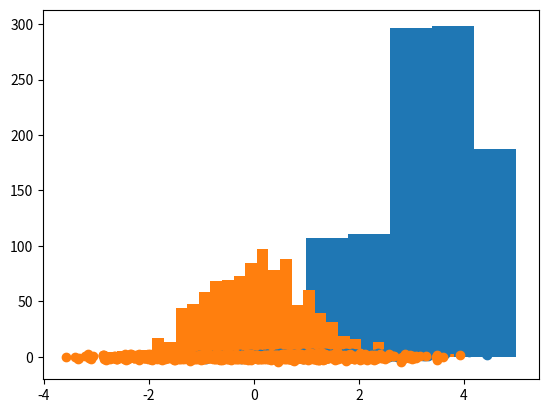

The script that saved this image:
import numpy as np
import matplotlib.pyplot as plt
def categorical(x,p,num):
    a=np.random.uniform(size=100000)
    b=np.random.choice(a,num)
    c=[]
    d=[]
    for k in range(len(p)):
        d.append(sum(p[0:k+1]))
    for j in range(len(b)):
        for i in range(len(d)):
            if i == 0:
                if b[j] <= d[i]:
                    c.append(x[i])
            elif d[i - 1] < b[j] <= d[i]:
                c.append(x[i])
    return c
def unigau(mu,sigma,num):
    a = np.random.uniform(size=100000)
    b = np.random.choice(a, num)
    c = np.random.choice(a, num)
    z=np.multiply(np.sqrt(-2*np.log(b)),np.cos(2*np.pi*c))
    z=z*sigma+mu
    return z
def multigau(mu,cov,num,d):
    m=np.array(mu).reshape(d, 1)
    l=np.linalg.cholesky(cov)
    a = unigau(0,1,num*d).reshape(d,num)
    z=m+np.dot(l,a)
    return z
def mix(num,w,cov,mu,d):
    w=np.array(w)
    num_dis=len(w)
    z1 = np.zeros((num,num_dis))
    z2 = np.zeros((num, num_dis))
    for j in range(4):
        a=multigau(mu[j],cov[j],num,d[j])
        z1[:,j] = a[0]
        z2[:,j] = a[1]
    i=categorical(np.arange(num_dis),w,num)
    z1 = z1[np.arange(num), i]
    z2 = z2[np.arange(num), i]
    z = np.vstack((z1, z2))
    return z
####test1
a=categorical([1,2,3,4,5],[0.1,0.1,0.3,0.3,0.2],1000)
plt.hist(a,bins=5)
plt.show()
####test2
b=unigau(0,1,1000)
plt.hist(b,bins=30)
plt.show()
###test3
c=multigau([1,1],[[1,0.5],[0.5,1]],1000,2)
plt.scatter(c[0],c[1])
plt.show()
####test4
cov=np.array([[1.,0.],[0.,1.]])
cov=[cov,cov,cov,cov]
mu=[[1.,1.],[1.,-1.],[-1.,1.],[-1.,-1.]]
d=mix(1000,[0.25,0.25,0.25,0.25],cov,mu,[2,2,2,2])
plt.scatter(d[0],d[1])
plt.show()
p=sum((np.power((d[0] - 0.1), 2) * np.power((d[1] - 0.2), 2))<=1)/1000